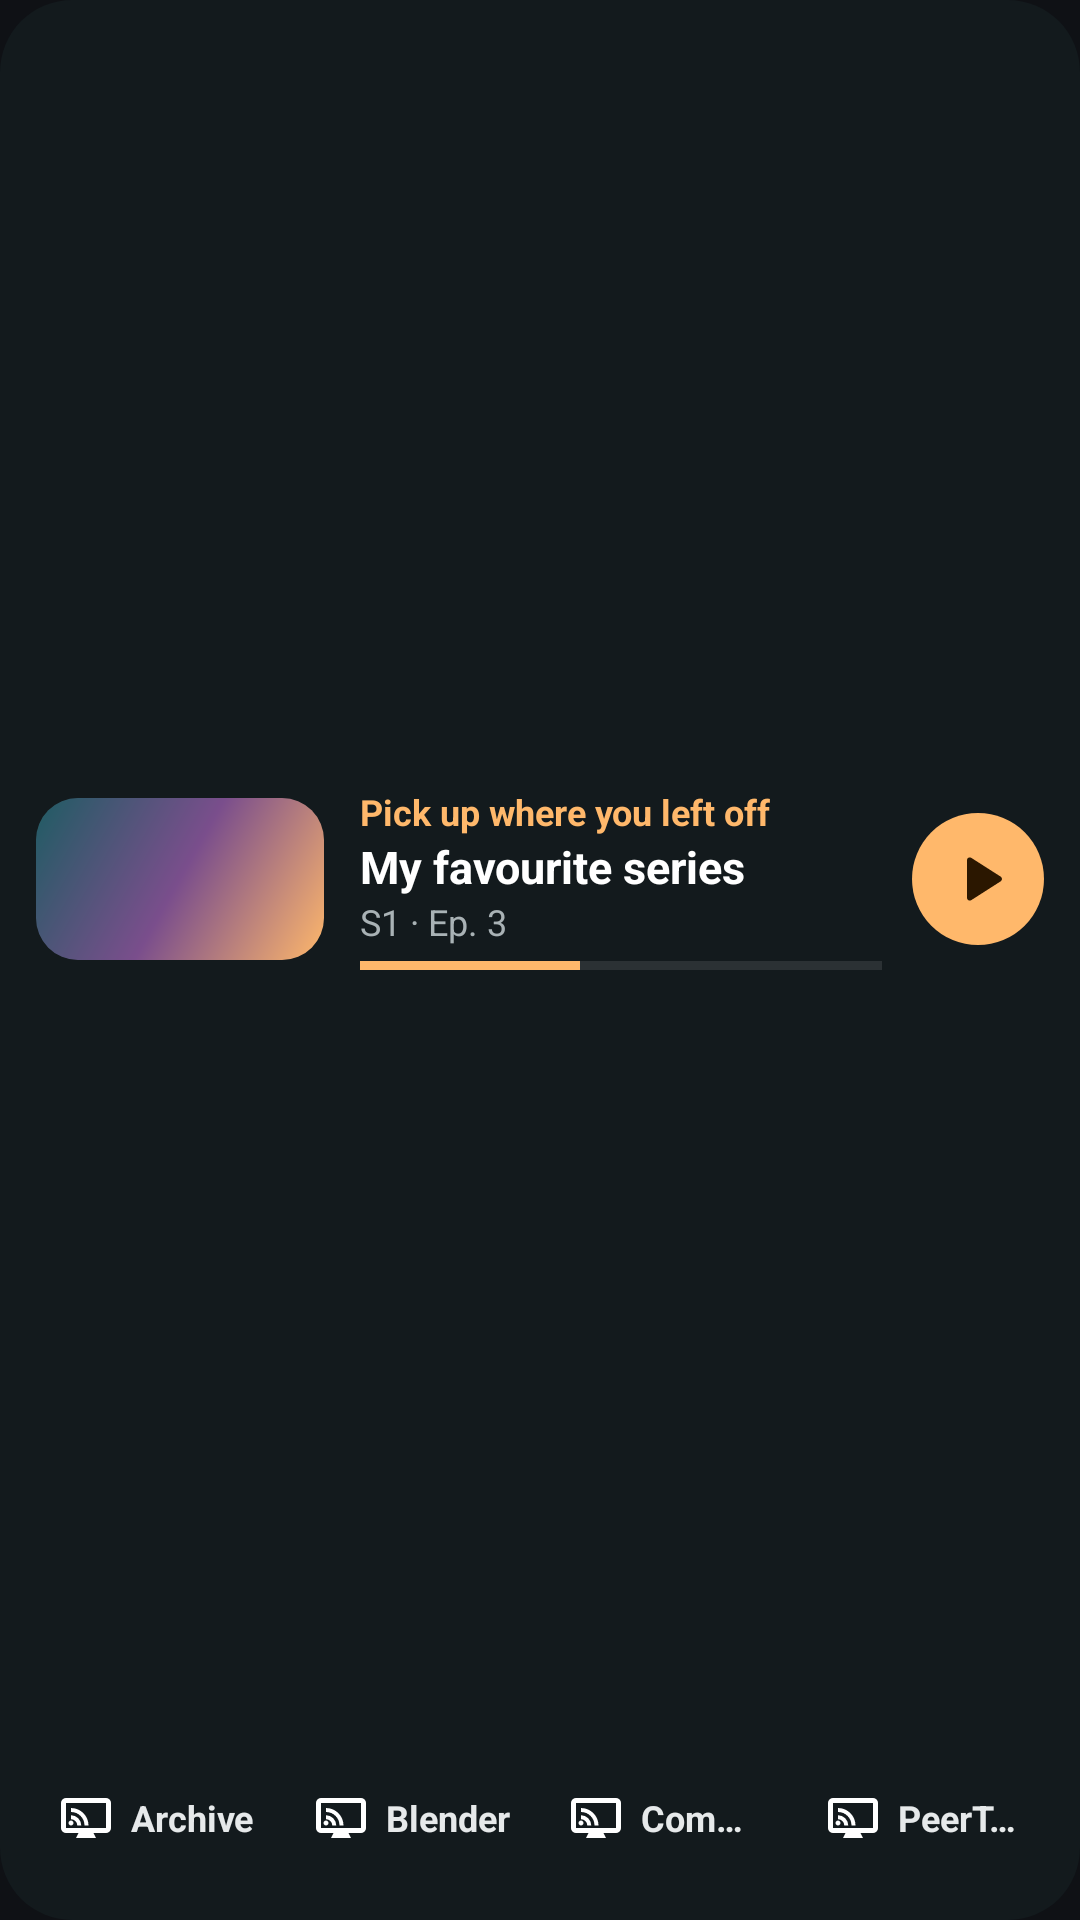

Reconstruct the res/layout file that produces this screen, plus the resources it refers to.
<!-- AndroidManifest.xml: application theme Theme.TvCast -->
<!-- res/layout/widget_preview_sites.xml -->
<?xml version="1.0" encoding="utf-8"?>
<LinearLayout xmlns:android="http://schemas.android.com/apk/res/android"
    xmlns:tools="http://schemas.android.com/tools"
    tools:ignore="HardcodedText"
    android:id="@+id/root"
    android:layout_width="match_parent"
    android:layout_height="match_parent"
    android:background="@drawable/widget_bg"
    android:orientation="vertical"
    android:padding="12dp">

    <LinearLayout
        android:id="@+id/resume"
        android:layout_width="match_parent"
        android:layout_height="0dp"
        android:layout_weight="1"
        android:gravity="center_vertical"
        android:orientation="horizontal">

        <ImageView
            android:id="@+id/poster"
            android:layout_width="96dp"
            android:layout_height="54dp"
            android:background="@drawable/widget_thumb"
            android:clipToOutline="true"
            android:importantForAccessibility="no"
            android:scaleType="centerCrop"
            android:src="@drawable/widget_sample_poster" />

        <LinearLayout
            android:layout_width="0dp"
            android:layout_height="wrap_content"
            android:layout_marginStart="12dp"
            android:layout_weight="1"
            android:orientation="vertical">
            <TextView
                android:id="@+id/resume_label"
                android:layout_width="wrap_content"
                android:layout_height="wrap_content"
                android:text="@string/home_resume"
                android:textColor="#FFFFB86B"
                android:textSize="12sp"
                android:textStyle="bold" />
            <TextView
                android:id="@+id/resume_title"
                android:layout_width="match_parent"
                android:layout_height="wrap_content"
                android:ellipsize="end"
                android:maxLines="2"
                android:text="@string/widget_sample_title"
                android:textColor="#FFFFFFFF"
                android:textSize="15sp"
                android:textStyle="bold" />
            <TextView
                android:id="@+id/resume_sub"
                android:layout_width="match_parent"
                android:layout_height="wrap_content"
                android:ellipsize="end"
                android:maxLines="1"
                android:text="@string/widget_sample_sub"
                android:textColor="#FFA9B2B5"
                android:textSize="12sp" />
            <ProgressBar
                android:id="@+id/resume_progress"
                style="?android:attr/progressBarStyleHorizontal"
                android:layout_width="match_parent"
                android:layout_height="3dp"
                android:layout_marginTop="5dp"
                android:max="1000"
                android:progress="420"
                android:progressTint="#FFFFB86B"
                android:progressBackgroundTint="#55FFFFFF"
                android:visibility="visible" />
        </LinearLayout>

        <ImageView
            android:id="@+id/resume_play"
            android:layout_width="44dp"
            android:layout_height="44dp"
            android:layout_marginStart="10dp"
            android:background="@drawable/widget_play_bg"
            android:contentDescription="@string/home_resume"
            android:padding="11dp"
            android:src="@drawable/ic_widget_play" />
    </LinearLayout>

    <LinearLayout
        android:id="@+id/sites"
        android:layout_width="match_parent"
        android:layout_height="44dp"
        android:layout_marginTop="10dp"
        android:orientation="horizontal">
        <LinearLayout
            android:id="@+id/site0"
            android:layout_width="0dp"
            android:layout_height="match_parent"
            android:layout_weight="1"
            
            android:background="@drawable/widget_tile"
            android:gravity="center"
            android:orientation="horizontal"
            android:paddingHorizontal="6dp">
            <ImageView
                android:id="@+id/site0_icon"
                android:src="@drawable/ic_logo"
                android:layout_width="20dp"
                android:layout_height="20dp"
                android:importantForAccessibility="no"
                android:scaleType="fitCenter" />
            <TextView
                android:id="@+id/site0_name"
                android:text="Archive"
                android:layout_width="wrap_content"
                android:layout_height="wrap_content"
                android:layout_marginStart="5dp"
                android:ellipsize="end"
                android:maxLines="1"
                android:textColor="#FFE6E9EA"
                android:textSize="12sp"
                android:textStyle="bold" />
        </LinearLayout>
        <LinearLayout
            android:id="@+id/site1"
            android:layout_width="0dp"
            android:layout_height="match_parent"
            android:layout_weight="1"
            android:layout_marginStart="6dp"
            android:background="@drawable/widget_tile"
            android:gravity="center"
            android:orientation="horizontal"
            android:paddingHorizontal="6dp">
            <ImageView
                android:id="@+id/site1_icon"
                android:src="@drawable/ic_logo"
                android:layout_width="20dp"
                android:layout_height="20dp"
                android:importantForAccessibility="no"
                android:scaleType="fitCenter" />
            <TextView
                android:id="@+id/site1_name"
                android:text="Blender"
                android:layout_width="wrap_content"
                android:layout_height="wrap_content"
                android:layout_marginStart="5dp"
                android:ellipsize="end"
                android:maxLines="1"
                android:textColor="#FFE6E9EA"
                android:textSize="12sp"
                android:textStyle="bold" />
        </LinearLayout>
        <LinearLayout
            android:id="@+id/site2"
            android:layout_width="0dp"
            android:layout_height="match_parent"
            android:layout_weight="1"
            android:layout_marginStart="6dp"
            android:background="@drawable/widget_tile"
            android:gravity="center"
            android:orientation="horizontal"
            android:paddingHorizontal="6dp">
            <ImageView
                android:id="@+id/site2_icon"
                android:src="@drawable/ic_logo"
                android:layout_width="20dp"
                android:layout_height="20dp"
                android:importantForAccessibility="no"
                android:scaleType="fitCenter" />
            <TextView
                android:id="@+id/site2_name"
                android:text="Commons"
                android:layout_width="wrap_content"
                android:layout_height="wrap_content"
                android:layout_marginStart="5dp"
                android:ellipsize="end"
                android:maxLines="1"
                android:textColor="#FFE6E9EA"
                android:textSize="12sp"
                android:textStyle="bold" />
        </LinearLayout>
        <LinearLayout
            android:id="@+id/site3"
            android:layout_width="0dp"
            android:layout_height="match_parent"
            android:layout_weight="1"
            android:layout_marginStart="6dp"
            android:background="@drawable/widget_tile"
            android:gravity="center"
            android:orientation="horizontal"
            android:paddingHorizontal="6dp">
            <ImageView
                android:id="@+id/site3_icon"
                android:src="@drawable/ic_logo"
                android:layout_width="20dp"
                android:layout_height="20dp"
                android:importantForAccessibility="no"
                android:scaleType="fitCenter" />
            <TextView
                android:id="@+id/site3_name"
                android:text="PeerTube"
                android:layout_width="wrap_content"
                android:layout_height="wrap_content"
                android:layout_marginStart="5dp"
                android:ellipsize="end"
                android:maxLines="1"
                android:textColor="#FFE6E9EA"
                android:textSize="12sp"
                android:textStyle="bold" />
        </LinearLayout>
    </LinearLayout>
</LinearLayout>
<!-- resources referenced by this layout -->
<resources>
  <!-- drawable ic_logo (drawable) -->
  <vector xmlns:android="http://schemas.android.com/apk/res/android"
      android:width="24dp" android:height="24dp" android:viewportWidth="24" android:viewportHeight="24">
      <path android:fillColor="#FFFFFFFF"
          android:pathData="M4,4h16a2,2 0,0 1,2 2v10a2,2 0,0 1,-2 2h-5l1,2h-8l1,-2h-5a2,2 0,0 1,-2 -2v-10a2,2 0,0 1,2 -2zM4,6v10h16v-10z" />
      <path android:fillColor="#FFFFFFFF"
          android:pathData="M6,15a1,1 0,1 1,0.001 0zM6,12.5v-1.6a4.1,4.1 0,0 1,4.1 4.1h-1.6a2.5,2.5 0,0 0,-2.5 -2.5zM6,9.6v-1.6a7,7 0,0 1,7 7h-1.6a5.4,5.4 0,0 0,-5.4 -5.4z" />
  </vector>
  <!-- drawable ic_widget_play (drawable) -->
  <?xml version="1.0" encoding="utf-8"?>
  <vector xmlns:android="http://schemas.android.com/apk/res/android" android:width="24dp" android:height="24dp"
      android:viewportWidth="24" android:viewportHeight="24">
      <path android:fillColor="#FF2B1700" android:pathData="M8,5.14v13.72c0,0.79 0.87,1.27 1.54,0.84l10.72,-6.86c0.62,-0.39 0.62,-1.29 0,-1.69L9.54,4.3C8.87,3.87 8,4.35 8,5.14z" />
  </vector>
  <!-- drawable widget_bg (drawable) -->
  <?xml version="1.0" encoding="utf-8"?>
  <shape xmlns:android="http://schemas.android.com/apk/res/android" android:shape="rectangle">
      <solid android:color="#F2141B1E" />
      <corners android:radius="24dp" />
  </shape>
  <!-- drawable widget_play_bg (drawable) -->
  <?xml version="1.0" encoding="utf-8"?>
  <shape xmlns:android="http://schemas.android.com/apk/res/android" android:shape="oval">
      <solid android:color="#FFFFB86B" />
  </shape>
  <!-- drawable widget_sample_poster (drawable) -->
  <?xml version="1.0" encoding="utf-8"?>
  <shape xmlns:android="http://schemas.android.com/apk/res/android" android:shape="rectangle">
      <gradient android:angle="315" android:startColor="#FF1F5C63" android:centerColor="#FF7A4E8C" android:endColor="#FFFFB86B" />
  </shape>
  <!-- drawable widget_thumb (drawable) -->
  <?xml version="1.0" encoding="utf-8"?>
  <shape xmlns:android="http://schemas.android.com/apk/res/android" android:shape="rectangle">
      <solid android:color="#FF262E32" />
      <corners android:radius="14dp" />
  </shape>
  <string name="home_resume">Pick up where you left off</string>
  <string name="widget_sample_sub">S1 · Ep. 3</string>
  <string name="widget_sample_title">My favourite series</string>
  <style name="Theme.TvCast" parent="android:Theme.Material.NoActionBar">
          <item name="android:windowBackground">@color/splash_bg</item>
          <item name="android:statusBarColor">@android:color/transparent</item>
          <item name="android:navigationBarColor">@android:color/transparent</item>
      </style>
  <color name="splash_bg">#0F1115</color>
</resources>
